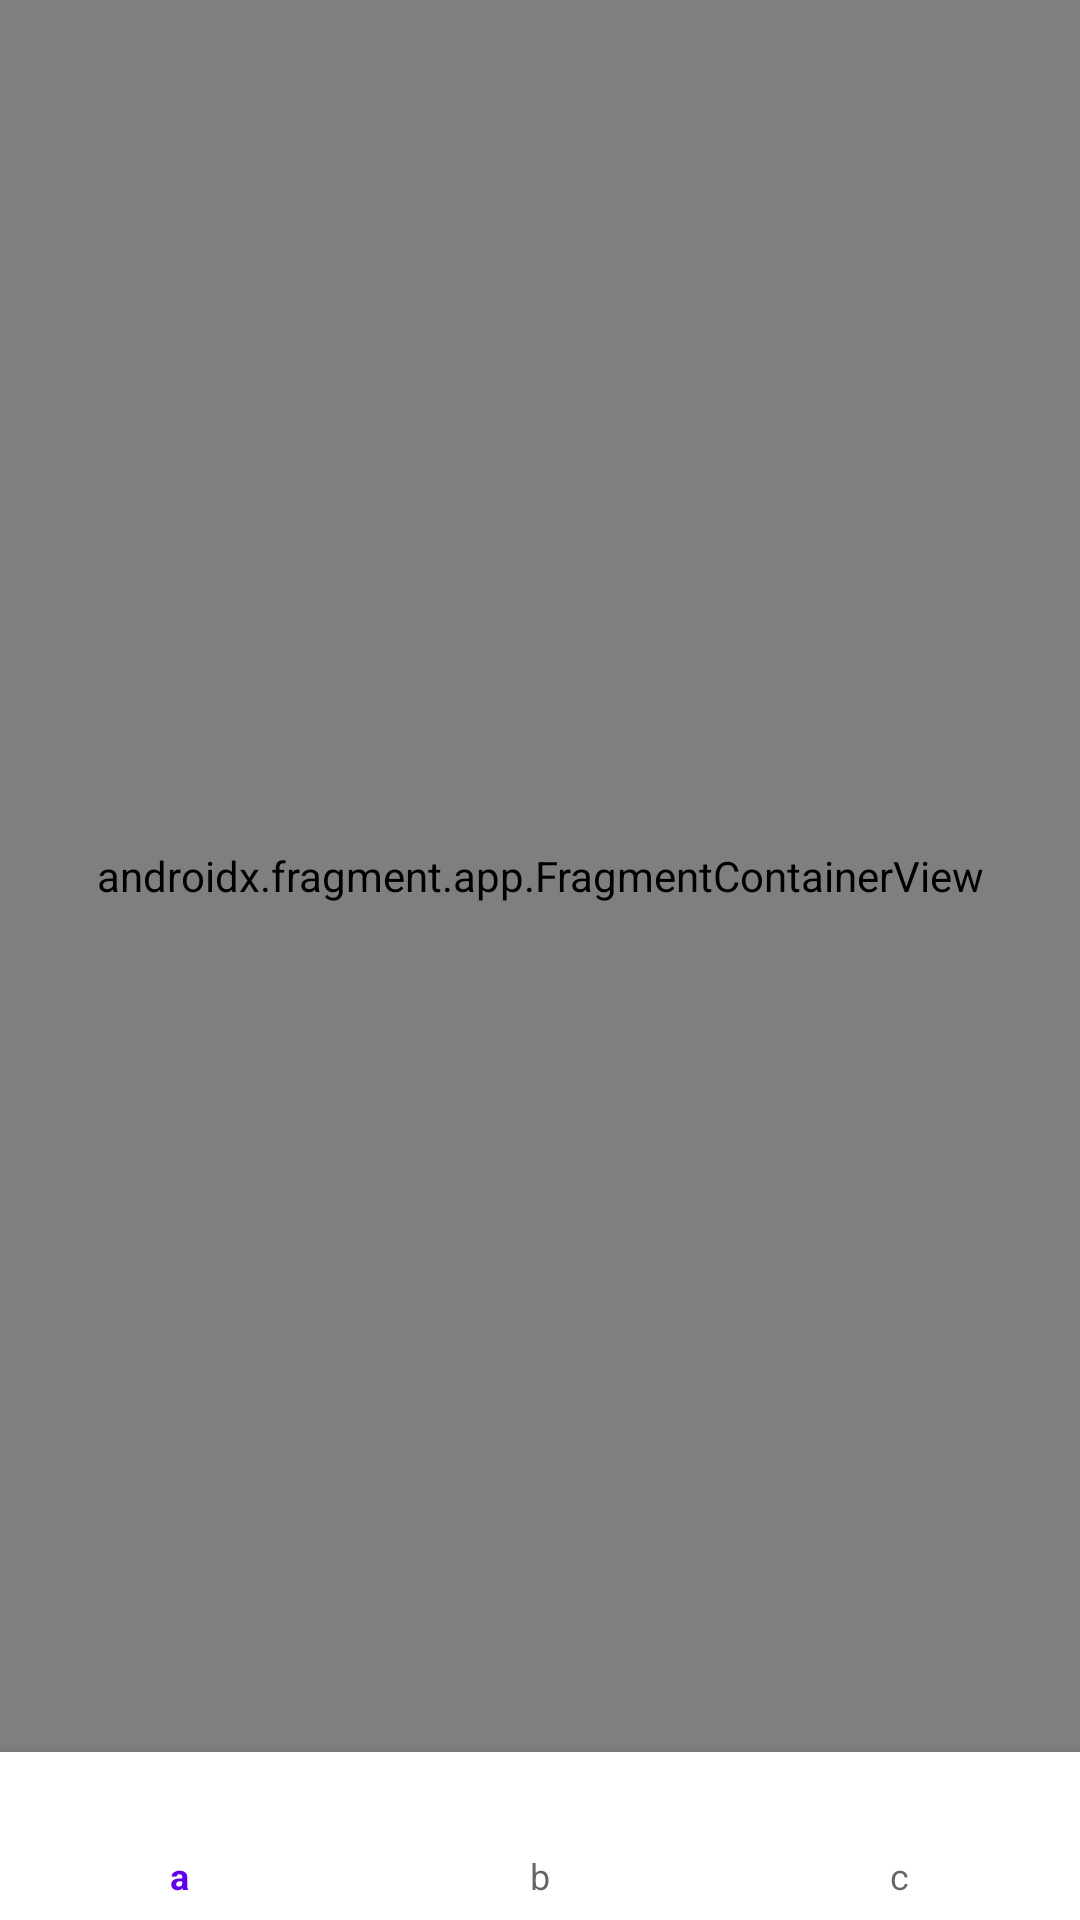

Here is an Android app screen rendered from its layout file. Give the layout XML and the strings, colors and styles it references.
<!-- AndroidManifest.xml: application theme Theme.BaseProject -->
<!-- res/layout/activity_main.xml -->
<?xml version="1.0" encoding="utf-8"?>
<androidx.constraintlayout.widget.ConstraintLayout xmlns:android="http://schemas.android.com/apk/res/android"
    xmlns:app="http://schemas.android.com/apk/res-auto"
    xmlns:tools="http://schemas.android.com/tools"
    android:layout_width="match_parent"
    android:layout_height="match_parent"
    tools:context=".MainActivity">

    <com.google.android.material.bottomnavigation.BottomNavigationView
        android:id="@+id/bottom_nav_view"
        android:layout_width="0dp"
        android:layout_height="wrap_content"
        android:background="?android:attr/windowBackground"
        app:layout_constraintBottom_toBottomOf="parent"
        app:layout_constraintLeft_toLeftOf="parent"
        app:layout_constraintRight_toRightOf="parent"
        app:menu="@menu/menu"/>

    <androidx.fragment.app.FragmentContainerView
        android:id="@+id/nav_host_fragment"
        android:name="androidx.navigation.fragment.NavHostFragment"
        android:layout_width="0dp"
        android:layout_height="0dp"
        app:defaultNavHost="true"
        app:layout_constraintBottom_toTopOf="@id/bottom_nav_view"
        app:layout_constraintLeft_toLeftOf="parent"
        app:layout_constraintRight_toRightOf="parent"
        app:layout_constraintTop_toTopOf="parent"
        app:navGraph="@navigation/navigation"/>

</androidx.constraintlayout.widget.ConstraintLayout>
<!-- resources referenced by this layout -->
<resources>
  <style name="Theme.BaseProject" parent="Theme.MaterialComponents.DayNight.NoActionBar">
          
          <item name="colorPrimary">@color/purple_500</item>
          <item name="colorPrimaryVariant">@color/purple_700</item>
          <item name="colorOnPrimary">@color/white</item>
          
          <item name="colorSecondary">@color/teal_200</item>
          <item name="colorSecondaryVariant">@color/teal_700</item>
          <item name="colorOnSecondary">@color/black</item>
          
          <item name="android:statusBarColor" tools:targetApi="l">?attr/colorPrimaryVariant</item>
          
      </style>
  <color name="purple_500">#FF6200EE</color>
  <color name="purple_700">#FF3700B3</color>
  <color name="white">#FFFFFFFF</color>
  <color name="teal_200">#FF03DAC5</color>
  <color name="teal_700">#FF018786</color>
  <color name="black">#FF000000</color>
</resources>
